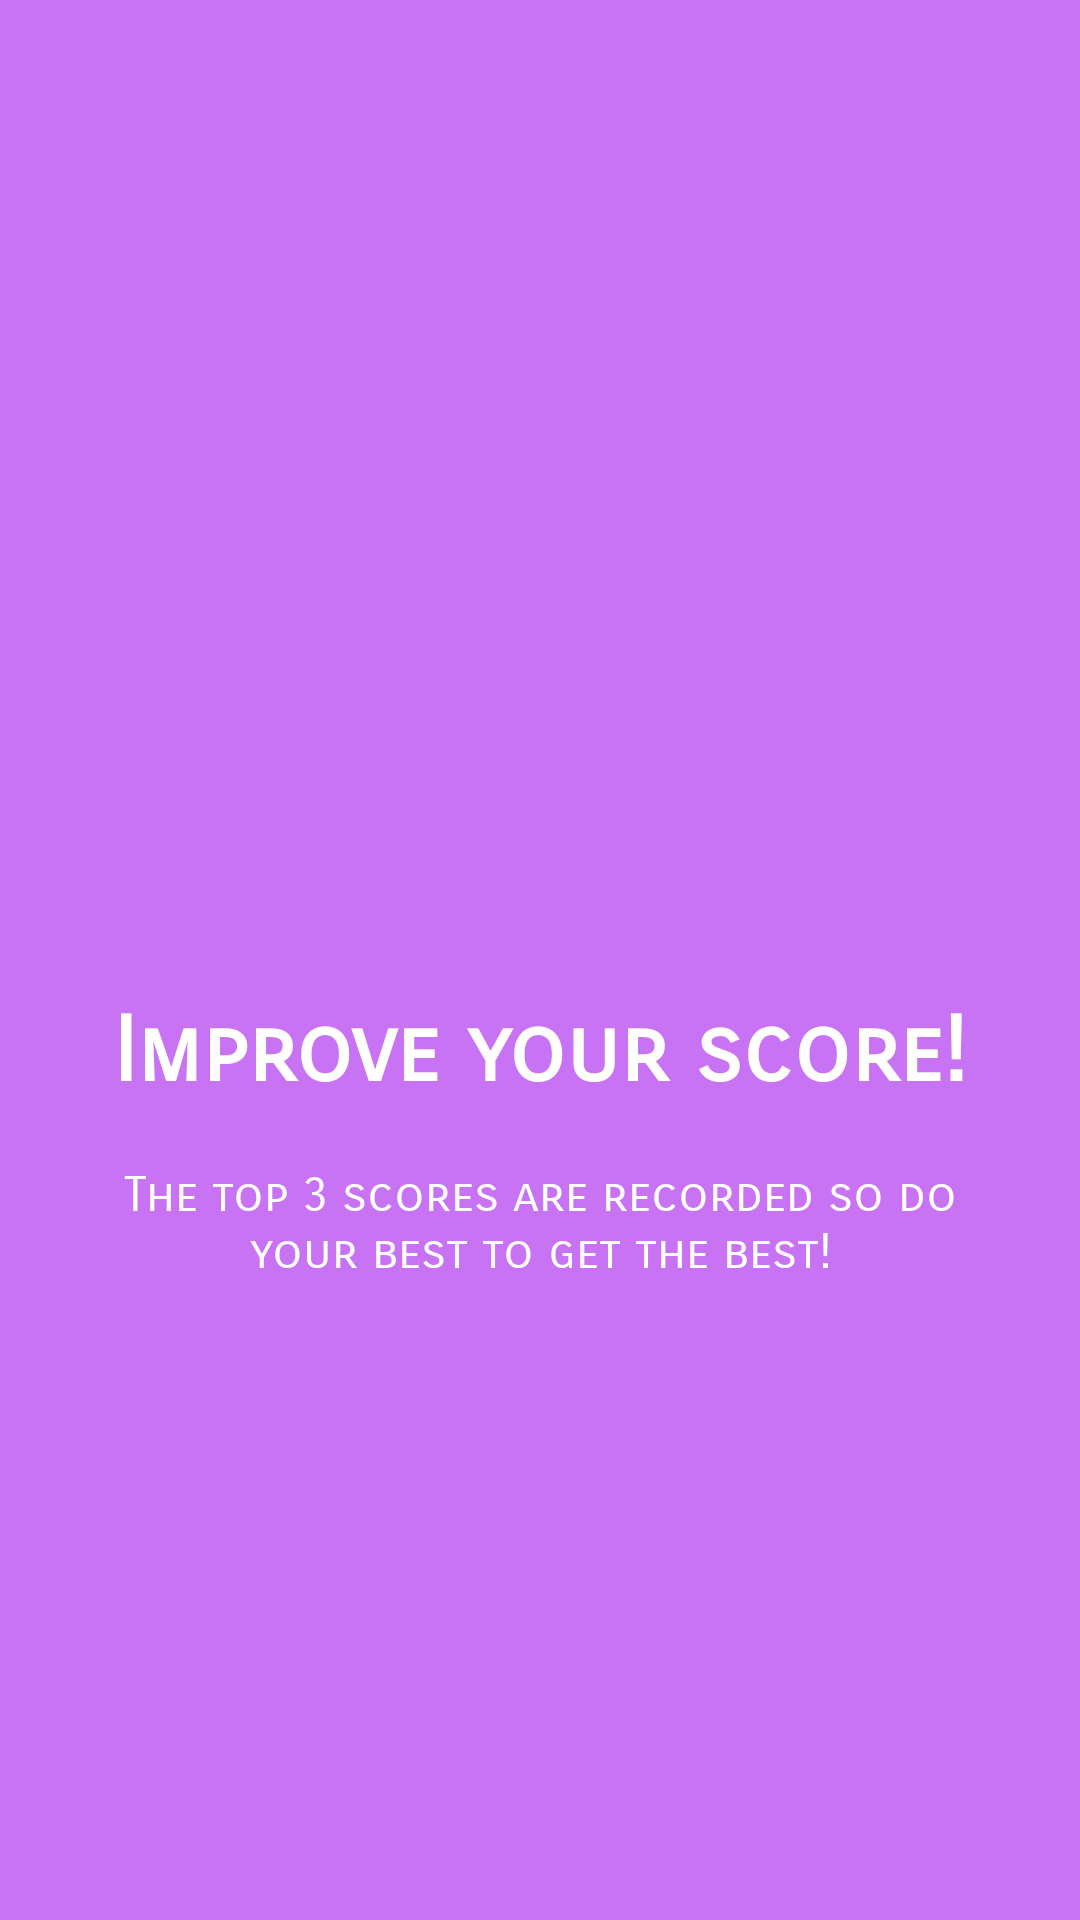

Produce the Android XML layout that renders to this screen, including the resource entries it uses.
<!-- AndroidManifest.xml: application theme AppTheme -->
<!-- res/layout/welcome_slide4.xml -->
<?xml version="1.0" encoding="utf-8"?>
<RelativeLayout xmlns:android="http://schemas.android.com/apk/res/android"
    android:layout_width="match_parent"
    android:layout_height="match_parent"
    android:background="@color/bg_screen4">

    <LinearLayout
        android:layout_width="wrap_content"
        android:layout_height="wrap_content"
        android:layout_centerInParent="true"
        android:gravity="center_horizontal"
        android:orientation="vertical">

        <ImageView
            android:layout_width="@dimen/img_width_height"
            android:layout_height="@dimen/img_width_height"
            android:src="@drawable/ic_winner" />

        <TextView
            android:layout_width="wrap_content"
            android:layout_height="wrap_content"
            android:fontFamily="sans-serif-smallcaps"
            android:text="@string/slide_4_title"
            android:textColor="@android:color/white"
            android:textSize="@dimen/slide_title"
            android:textStyle="bold" />

        <TextView
            android:layout_width="wrap_content"
            android:layout_height="wrap_content"
            android:layout_marginTop="20dp"
            android:fontFamily="sans-serif-smallcaps"
            android:gravity="center_horizontal"
            android:paddingLeft="@dimen/desc_padding"
            android:paddingRight="@dimen/desc_padding"
            android:text="@string/slide_4_desc"
            android:textAlignment="center"
            android:textColor="@android:color/white"
            android:textSize="@dimen/slide_desc" />

    </LinearLayout>

</RelativeLayout>
<!-- resources referenced by this layout -->
<resources>
  <color name="bg_screen4">#c873f4</color>
  <dimen name="desc_padding">40dp</dimen>
  <dimen name="img_width_height">120dp</dimen>
  <dimen name="slide_desc">16sp</dimen>
  <dimen name="slide_title">30sp</dimen>
  <string name="slide_4_desc">The top 3 scores are recorded so do your best to get the best!</string>
  <string name="slide_4_title">Improve your score!</string>
  <style name="AppTheme" parent="Theme.AppCompat.Light.DarkActionBar">
          <item name="windowActionBar">false</item>
          <item name="windowNoTitle">true</item>
      </style>
</resources>
